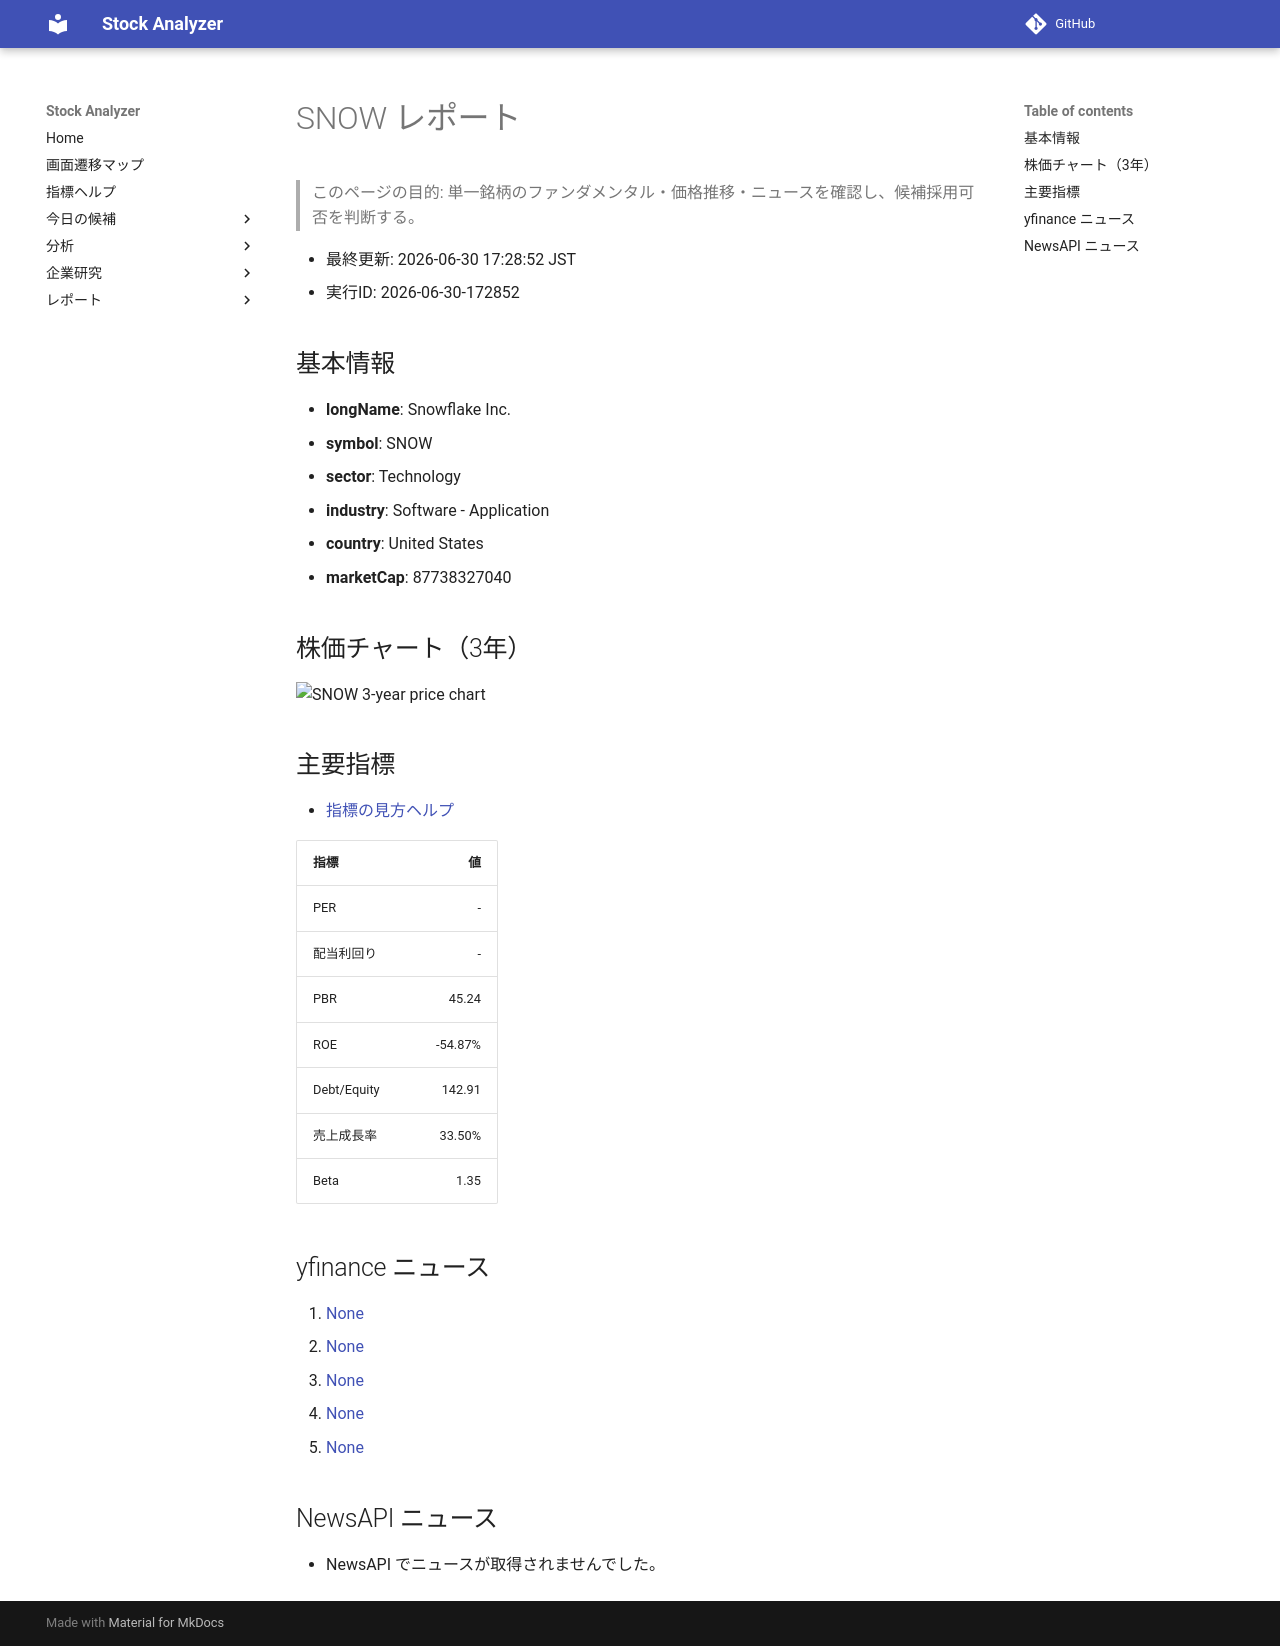

repository: Yumi-note/Making-APP · page: reports/2026-06-30/172852/SNOW/index.html · generator: mkdocs

# SNOW レポート

> このページの目的: 単一銘柄のファンダメンタル・価格推移・ニュースを確認し、候補採用可否を判断する。

- 最終更新: 2026-06-30 17:28:52 JST
- 実行ID: 2026-06-30-172852

## 基本情報

- **longName**: Snowflake Inc.
- **symbol**: SNOW
- **sector**: Technology
- **industry**: Software - Application
- **country**: United States
- **marketCap**: 87738327040

## 株価チャート（3年）

![SNOW 3-year price chart](SNOW_3y.png)

## 主要指標

- [指標の見方ヘルプ](../../../../indicators.md)

| 指標 | 値 |
|---|---:|
| PER | - |
| 配当利回り | - |
| PBR | 45.24 |
| ROE | -54.87% |
| Debt/Equity | 142.91 |
| 売上成長率 | 33.50% |
| Beta | 1.35 |

## yfinance ニュース

1. [None](None)
2. [None](None)
3. [None](None)
4. [None](None)
5. [None](None)

## NewsAPI ニュース

- NewsAPI でニュースが取得されませんでした。
